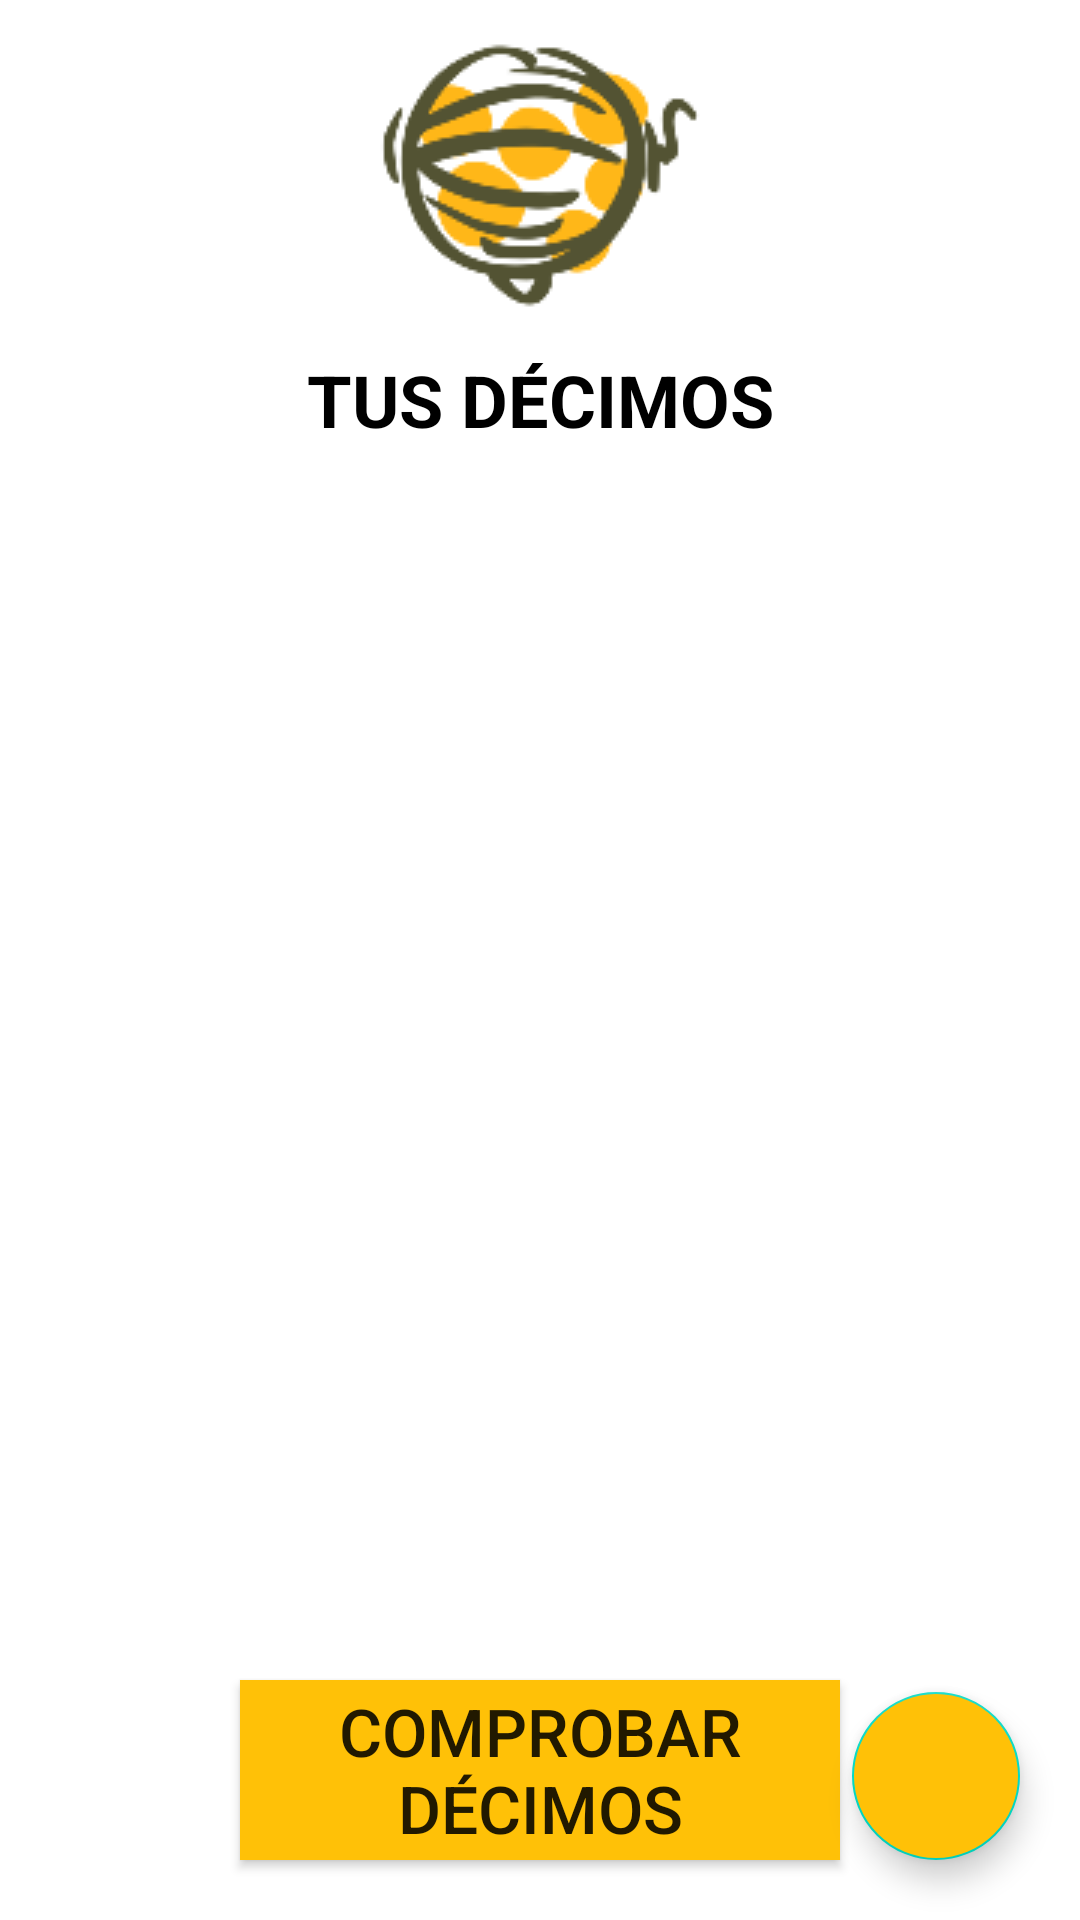

Here is an Android app screen rendered from its layout file. Give the layout XML and the strings, colors and styles it references.
<!-- AndroidManifest.xml: application theme Theme.LoteriAPP -->
<!-- res/layout/activity_main.xml -->
<?xml version="1.0" encoding="utf-8"?>
<androidx.constraintlayout.widget.ConstraintLayout xmlns:android="http://schemas.android.com/apk/res/android"
    xmlns:app="http://schemas.android.com/apk/res-auto"
    xmlns:tools="http://schemas.android.com/tools"
    android:layout_width="match_parent"
    android:layout_height="match_parent"
    tools:context=".activities.MainActivity">

    <ImageView
        android:id="@+id/logo"
        android:layout_width="wrap_content"
        android:layout_height="wrap_content"
        android:src="@drawable/bombo"
        app:layout_constraintStart_toStartOf="parent"
        app:layout_constraintEnd_toEndOf="parent"
        app:layout_constraintTop_toTopOf="parent"/>

    <TextView
        android:id="@+id/tvtitulo"
        android:layout_width="0dp"
        android:layout_height="wrap_content"
        android:text="TUS DÉCIMOS"
        android:textSize="24sp"
        android:textStyle="bold"
        android:textColor="@color/black"
        android:textAlignment="center"
        app:layout_constraintEnd_toEndOf="parent"
        app:layout_constraintStart_toStartOf="parent"
        app:layout_constraintTop_toBottomOf="@id/logo" />

    <androidx.recyclerview.widget.RecyclerView
        android:id="@+id/rvdecimos"
        android:layout_width="0dp"
        android:layout_height="0dp"
        tools:listitem="@layout/item_tusdecimos"
        app:layout_constraintStart_toStartOf="parent"
        app:layout_constraintEnd_toEndOf="parent"
        app:layout_constraintTop_toBottomOf="@id/tvtitulo"
        app:layout_constraintBottom_toTopOf="@id/btncomprobar"
        android:layout_marginTop="10dp"
        android:layout_marginBottom="10dp"/>

    <com.google.android.material.floatingactionbutton.FloatingActionButton
        android:id="@+id/fab"
        android:layout_width="wrap_content"
        android:layout_height="wrap_content"
        android:src="@drawable/ic_add"
        android:backgroundTint="@color/principal"
        app:layout_constraintBottom_toBottomOf="parent"
        app:layout_constraintEnd_toEndOf="parent"
        android:layout_margin="20dp"/>

    <androidx.appcompat.widget.AppCompatButton
        android:id="@+id/btncomprobar"
        android:layout_width="0dp"
        android:layout_height="60dp"
        android:layout_marginHorizontal="80dp"
        android:text="comprobar décimos"
        android:textSize="22sp"
        android:background="@color/principal"
        app:layout_constraintBottom_toBottomOf="parent"
        app:layout_constraintStart_toStartOf="parent"
        app:layout_constraintEnd_toEndOf="parent"
        android:layout_marginBottom="20dp"/>

</androidx.constraintlayout.widget.ConstraintLayout>
<!-- res/layout/item_tusdecimos.xml (included above) -->
<?xml version="1.0" encoding="utf-8"?>
<androidx.cardview.widget.CardView xmlns:android="http://schemas.android.com/apk/res/android"
    android:layout_width="match_parent"
    android:layout_height="wrap_content"
    xmlns:app="http://schemas.android.com/apk/res-auto"
    xmlns:tools="http://schemas.android.com/tools"
    android:layout_margin="10dp"
    app:cardCornerRadius="10dp"
    android:elevation="10dp">

<androidx.constraintlayout.widget.ConstraintLayout
    android:layout_width="match_parent"
    android:layout_height="match_parent">

    <ImageView
        android:id="@+id/ivbombo1"
        android:layout_width="75dp"
        android:layout_height="75dp"
        android:src="@drawable/bombo"
        app:layout_constraintTop_toTopOf="parent"
        app:layout_constraintStart_toStartOf="parent"/>

    <TextView
        android:id="@+id/tvdecimo"
        android:layout_width="0dp"
        android:layout_height="wrap_content"
        tools:text="00000"
        android:textSize="50sp"
        android:textColor="@color/black"
        android:textStyle="bold"
        android:textAlignment="center"
        app:layout_constraintStart_toEndOf="@id/ivbombo1"
        app:layout_constraintEnd_toStartOf="@id/ivbombo2"
        app:layout_constraintTop_toTopOf="parent"/>

    <TextView
        android:id="@+id/tvparticipacion"
        android:layout_width="0dp"
        android:layout_height="wrap_content"
        tools:text="Juego: 20€"
        android:textSize="14sp"
        android:textColor="@color/black"
        android:textAlignment="center"
        app:layout_constraintStart_toEndOf="@id/ivbombo1"
        app:layout_constraintEnd_toStartOf="@id/ivbombo2"
        app:layout_constraintTop_toBottomOf="@id/tvdecimo"/>

    <ImageView
        android:id="@+id/btndelete"
        android:layout_width="40dp"
        android:layout_height="40dp"
        android:src="@drawable/ic_delete"
        app:layout_constraintTop_toBottomOf="@id/tvparticipacion"
        app:layout_constraintEnd_toEndOf="parent"/>

    <ImageView
        android:id="@+id/ivbombo2"
        android:layout_width="75dp"
        android:layout_height="75dp"
        android:src="@drawable/bombo"
        app:layout_constraintTop_toTopOf="parent"
        app:layout_constraintEnd_toEndOf="parent"/>

</androidx.constraintlayout.widget.ConstraintLayout>

</androidx.cardview.widget.CardView>
<!-- resources referenced by this layout -->
<resources>
  <color name="black">#FF000000</color>
  <color name="principal">#FFC107</color>
  <!-- drawable bombo: png bitmap (drawable-v24, 8099 bytes) -->
  <style name="Theme.LoteriAPP" parent="Theme.MaterialComponents.DayNight.DarkActionBar">
          
          <item name="colorPrimary">@color/purple_500</item>
          <item name="colorPrimaryVariant">@color/purple_700</item>
          <item name="colorOnPrimary">@color/white</item>
          
          <item name="colorSecondary">@color/teal_200</item>
          <item name="colorSecondaryVariant">@color/teal_700</item>
          <item name="colorOnSecondary">@color/black</item>
          
          <item name="android:statusBarColor" tools:targetApi="l">?attr/colorPrimaryVariant</item>
          
      </style>
  <color name="purple_500">#FF6200EE</color>
  <color name="purple_700">#FF3700B3</color>
  <color name="white">#FFFFFFFF</color>
  <color name="teal_200">#FF03DAC5</color>
  <color name="teal_700">#FF018786</color>
</resources>
